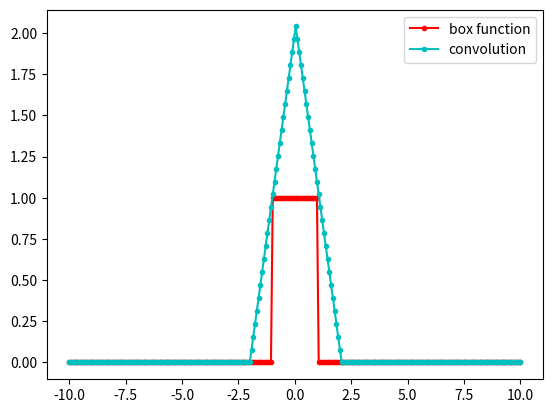

Reproduce this figure in Python.
import numpy as np
import matplotlib.pyplot as plt

def box(x):
	if x<-1 or x>1:
		return 0;
	else:
		return 1;

x_range=np.linspace(-10,10,256)

convolution=np.convolve([box(x) for x in x_range], [box(x) for x in x_range],"same")*(x_range[1]-x_range[0])

plt.plot(x_range,[box(x) for x in x_range],".-r",x_range,convolution,".-c")
plt.legend(["box function","convolution"])
plt.savefig("fig")
